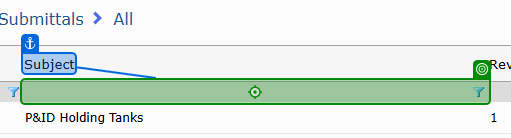
Task: Trying out the new agentic automation
Workflow: Download PnIDs

Step 1: type "P&ID" into 'Subject'

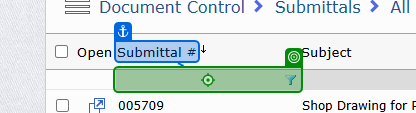
Step 2: type "[PID_src(currentPID) + "[k(Enter)]"]" into 'Submittal #'

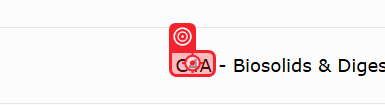
Step 3: click

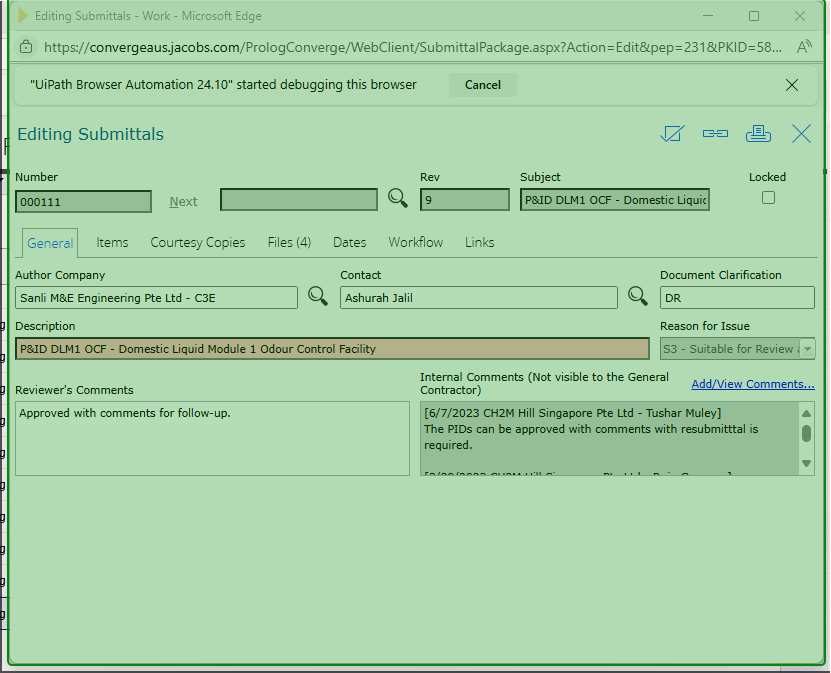
Step 4: check 'Reading Submittals - Wo…'

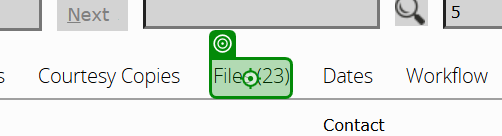
Step 5: click on 'Files (23)'

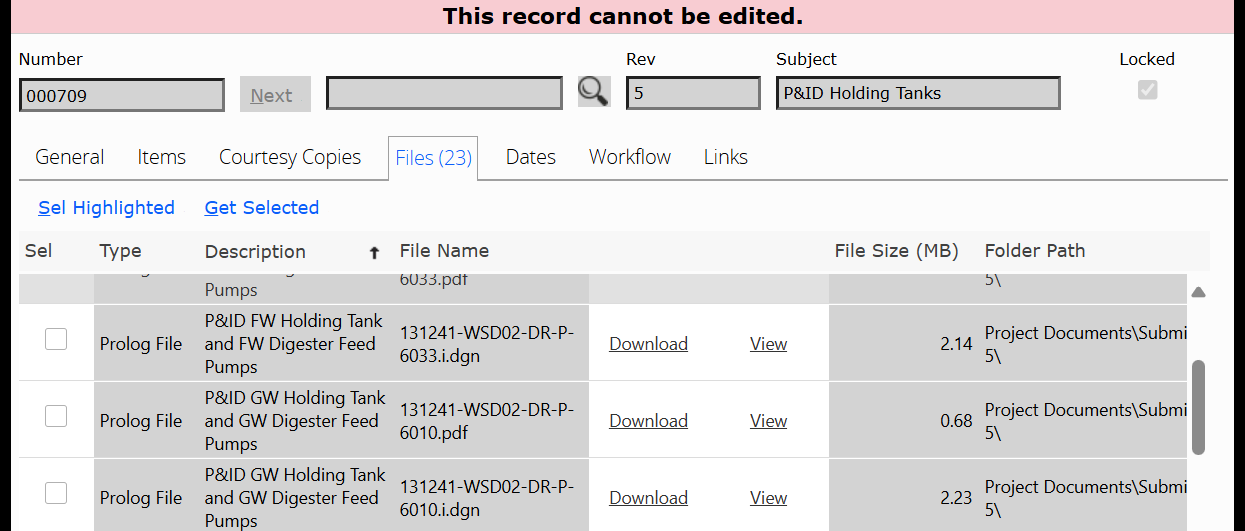
Step 6: get-text from 'Extract Table Data'

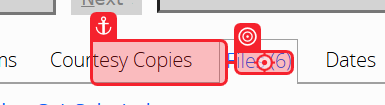
Step 7 [then]: click on 'Download' (repeated 2 times)

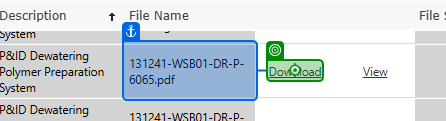
Step 9 [catch]: click on 'Download'

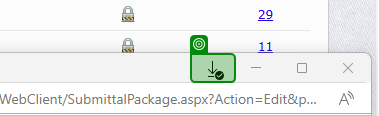
Step 10 [then]: check 'Downloads, 100% complete'